Run: headless pygame with SDL's dummy video driver; simulated clock (each Clock.tick advances the game by its frame time, no real sleeping); random seed 0; keys injected as events and as key.get_pressed() state; no mouse input.
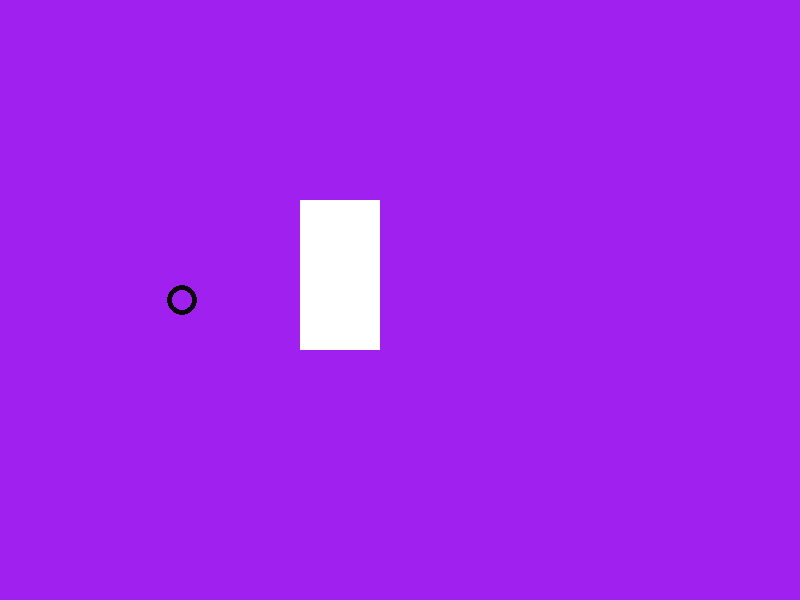
Frame 1 of 4 · flips 1–60 · no input
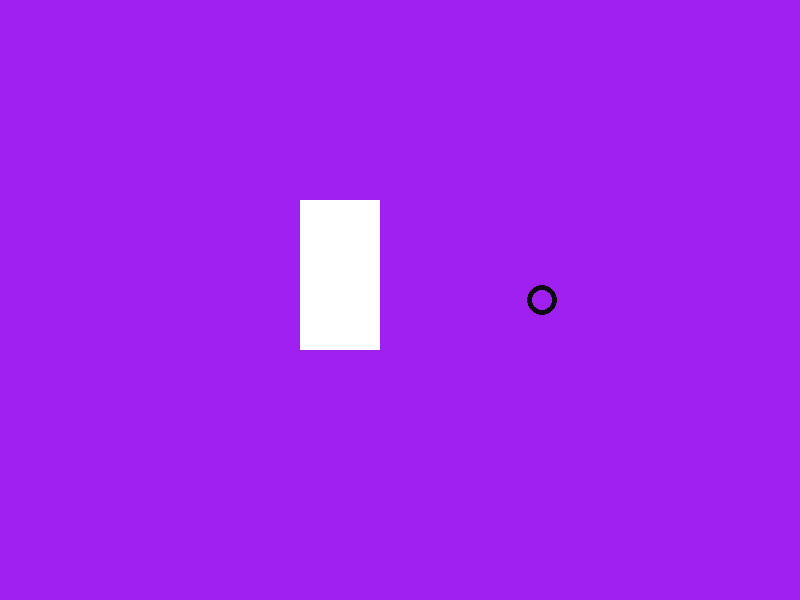
Frame 2 of 4 · flips 61–180 · tapped SPACE, RETURN · held RIGHT (→), D
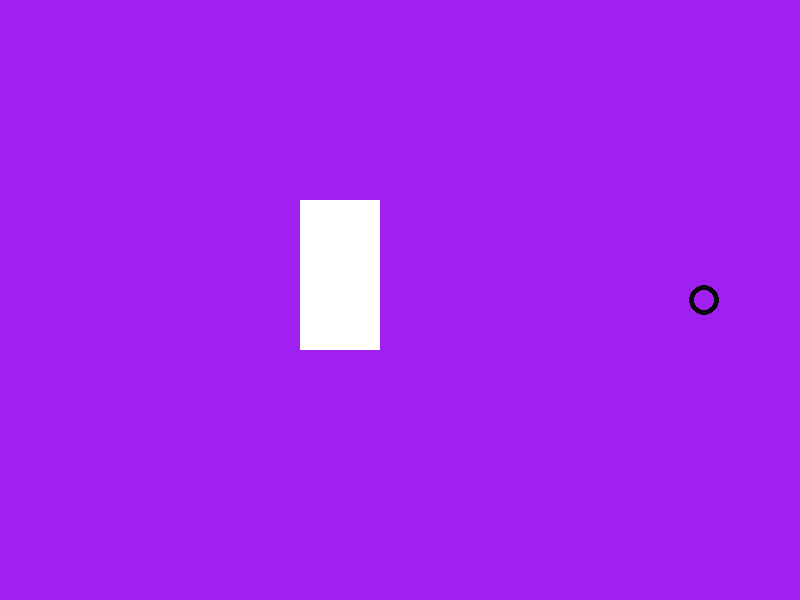
Frame 3 of 4 · flips 181–300 · held DOWN (↓), S
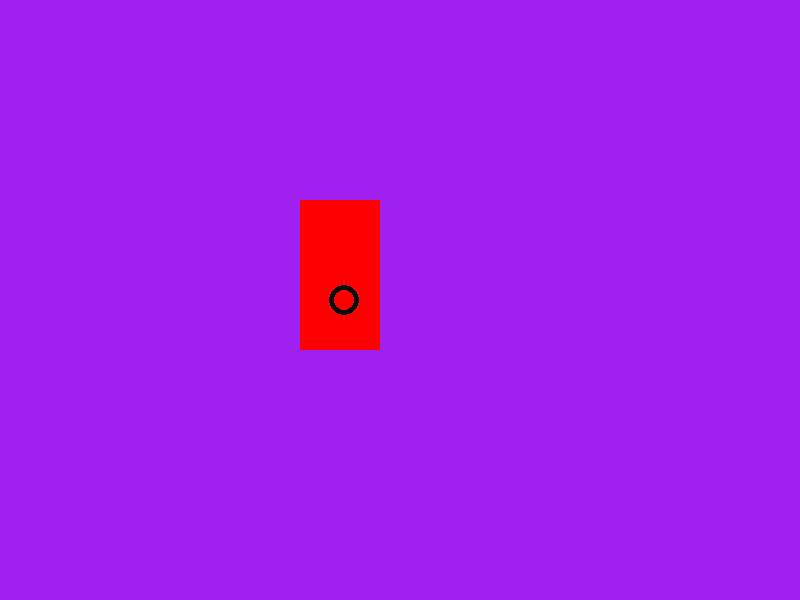
Frame 4 of 4 · flips 301–420 · held LEFT (←), A, UP (↑), W

The pygame program that drew these frames:

# referência:
# https://stackoverflow.com/questions/29640685/how-do-i-detect-collision-in-pygame

import pygame

pygame.init()

# tamanho da janela
window = pygame.display.set_mode((800, 600))

# desenha o retângulo que vai perceber a colisão
rect = pygame.Rect(300, 200, 80, 150)

# posição inicial de uma bola na tela
x = 5
y = 300

# sentido para o qual a bola caminha
sentido = 1

# pega a referência temporal para poder fazer espera mais à frente
clock = pygame.time.Clock()

run = True
while run:

    # código obrigatório para finalizar bem o programa
    for event in pygame.event.get():
        if event.type == pygame.QUIT:
            run = False

    # obtém a posição do círculo em forma de ponto
    centro = (x, y)

    # verifica se houve colisão do 
    # ponto (centro do círculo) com o retângulo
    collide = rect.collidepoint(centro)

    # coloca uma cor ou outra, dependendo se houve ou não colisão
    # esse é um if arretado inline potentão
    # você consegue converter esse if para o formato normal?
    # essa é uma boa questão de prova :-)
    color = (255, 0, 0) if collide else (255, 255, 255)
    '''
    if collide:
        color = (255, 0, 0)
    else:
        color = (255, 255, 255)

    --- outra forma: ---

    color = (255, 255, 255)
    
    if collide:
        color = (255, 0, 0)
    '''

    # desenha informações na tela
    window.fill("purple")    
    pygame.draw.rect(window, color, rect) # desenho do retângulo
    pygame.draw.circle(window, (10, 10, 10), [x, y], 15, 5) # desenho do círculo
    pygame.display.flip()

    # o circulo (centro) vazou a borda da janela?
    if x > 800 or x < 0:
       sentido *= -1 # inverte o sentido 

    # varia a posição do círculo
    x += 3 * sentido

    # espera um pouco
    clock.tick(60) 

pygame.quit()
